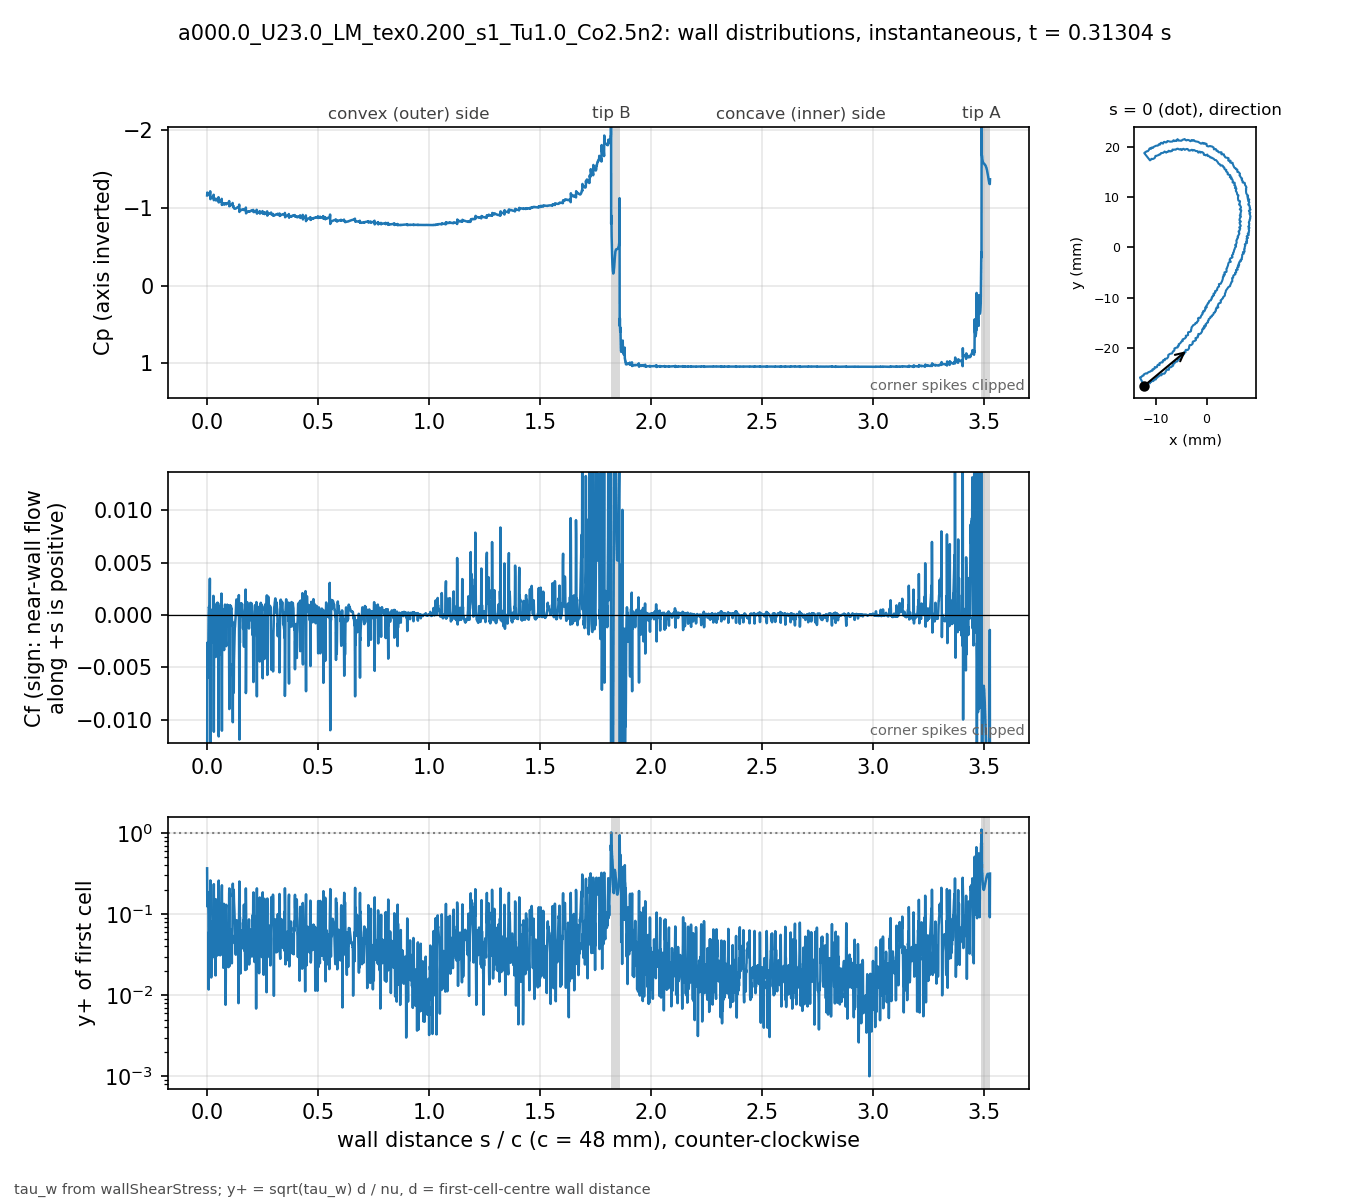

Data behind this chart, as committed beside it:
# a000.0_U23.0_LM_tex0.200_s1_Tu1.0_Co2.…, p_inf=0; Cf signed by near-wall flow dir…
patch, s_over_c, x_m, y_m, Cp, Cf, yplus, d_first_m
blade, 0.000000, -0.01235, -0.02743, -1.157, -0.02709, 0.3666, 2.0759e-06
blade, 0.000834, -0.01231, -0.02741, -1.194, -0.002654, 0.1242, 2.2471e-06
blade, 0.001670, -0.01227, -0.0274, -1.183, -0.005663, 0.1803, 2.2337e-06
blade, 0.002515, -0.01224, -0.02739, -1.182, -0.003074, 0.1308, 2.1984e-06
blade, 0.003379, -0.0122, -0.02738, -1.186, -0.004893, 0.1655, 2.2057e-06
blade, 0.004220, -0.01216, -0.02736, -1.174, -0.005996, 0.1866, 2.2469e-06
blade, 0.005067, -0.01213, -0.02734, -1.171, -0.003623, 0.1401, 2.1699e-06
blade, 0.005956, -0.0121, -0.02731, -1.166, -0.002093, 0.09944, 2.0259e-06
blade, 0.006925, -0.01207, -0.02727, -1.166, 3.57629e-05, 0.01176, 1.8328e-06
blade, 0.008008, -0.01205, -0.02722, -1.168, 0.000752, 0.05956, 2.0247e-06
blade, 0.008849, -0.01202, -0.02719, -1.169, 0.0006809, 0.06017, 2.1496e-06
blade, 0.009904, -0.01197, -0.0272, -1.17, 0.000807, 0.05105, 1.6753e-06
blade, 0.01109, -0.01192, -0.02722, -1.173, 0.0002154, 0.02351, 1.4932e-06
blade, 0.01242, -0.01186, -0.02724, -1.168, 0.003462, 0.08502, 1.3469e-06
blade, 0.01388, -0.01179, -0.02727, -1.211, -0.005426, 0.1335, 1.6891e-06
blade, 0.01476, -0.01175, -0.02726, -1.11, -0.01304, 0.2602, 2.1238e-06
blade, 0.01593, -0.01174, -0.02721, -1.141, -0.0004655, 0.03589, 1.5506e-06
blade, 0.01718, -0.01172, -0.02715, -1.125, -0.002706, 0.08178, 1.4654e-06
blade, 0.01849, -0.01171, -0.02709, -1.13, 0.0001189, 0.01654, 1.4138e-06
blade, 0.01983, -0.0117, -0.02703, -1.13, 0.0002857, 0.03043, 1.6783e-06
blade, 0.02077, -0.01168, -0.02699, -1.132, 0.0004232, 0.04922, 2.2304e-06
blade, 0.02163, -0.01164, -0.02698, -1.132, 0.0001385, 0.02779, 2.2011e-06
blade, 0.02248, -0.0116, -0.02696, -1.132, 0.0004089, 0.04773, 2.2003e-06
blade, 0.02333, -0.01156, -0.02695, -1.133, 0.0002518, 0.03745, 2.1996e-06
blade, 0.02418, -0.01152, -0.02694, -1.133, 0.0005371, 0.05253, 2.1128e-06
blade, 0.02512, -0.01148, -0.02694, -1.135, 0.0005077, 0.04536, 1.8765e-06
blade, 0.02619, -0.01143, -0.02695, -1.136, 0.0002506, 0.0297, 1.7489e-06
blade, 0.02727, -0.01138, -0.02695, -1.139, -0.0007431, 0.05111, 1.7476e-06
blade, 0.02834, -0.01132, -0.02696, -1.135, 0.001822, 0.07999, 1.7469e-06
blade, 0.02941, -0.01127, -0.02697, -1.166, -0.00699, 0.1868, 2.0831e-06
blade, 0.03025, -0.01124, -0.02695, -1.096, -0.01117, 0.2339, 2.0628e-06
blade, 0.03134, -0.01122, -0.0269, -1.11, -0.001873, 0.08, 1.7232e-06
blade, 0.03243, -0.0112, -0.02685, -1.102, -0.002588, 0.0941, 1.7241e-06
blade, 0.03352, -0.01119, -0.0268, -1.103, -0.0005687, 0.04413, 1.725e-06
blade, 0.0346, -0.01117, -0.02675, -1.104, 0.0003055, 0.03688, 1.9667e-06
blade, 0.03547, -0.01114, -0.02672, -1.107, 0.0004932, 0.05366, 2.2525e-06
blade, 0.03633, -0.0111, -0.02671, -1.106, -0.0002361, 0.03573, 2.1676e-06
blade, 0.0372, -0.01106, -0.0267, -1.108, -0.000789, 0.06528, 2.1664e-06
blade, 0.03807, -0.01102, -0.02669, -1.106, 5.68778e-05, 0.01752, 2.1658e-06
blade, 0.03893, -0.01098, -0.02668, -1.116, -0.004022, 0.1528, 2.2463e-06
blade, 0.03982, -0.01096, -0.02664, -1.093, -0.003513, 0.1165, 1.8316e-06
blade, 0.04103, -0.01094, -0.02658, -1.099, 0.0003267, 0.0302, 1.5574e-06
blade, 0.04223, -0.01093, -0.02653, -1.099, 0.0005419, 0.03892, 1.5586e-06
blade, 0.04343, -0.01092, -0.02647, -1.102, 0.001099, 0.05546, 1.5593e-06
blade, 0.04463, -0.01091, -0.02642, -1.104, 0.0005635, 0.05312, 2.0858e-06
blade, 0.04548, -0.01087, -0.0264, -1.103, 0.0008202, 0.05345, 1.7398e-06
blade, 0.04695, -0.01081, -0.02643, -1.107, 0.001173, 0.04694, 1.2777e-06
blade, 0.04841, -0.01074, -0.02646, -1.109, 0.0005198, 0.03123, 1.2769e-06
blade, 0.04988, -0.01068, -0.02648, -1.111, 0.001099, 0.04539, 1.2762e-06
blade, 0.05135, -0.01061, -0.02651, -1.135, -0.005646, 0.1293, 1.6035e-06
blade, 0.05229, -0.01057, -0.02651, -1.068, -0.01162, 0.259, 2.2402e-06
blade, 0.0532, -0.01054, -0.02647, -1.086, -0.00148, 0.08507, 2.0616e-06
blade, 0.05411, -0.01052, -0.02643, -1.076, -0.003861, 0.1375, 2.0629e-06
blade, 0.05502, -0.01049, -0.0264, -1.077, -0.001932, 0.09734, 2.0641e-06
blade, 0.05593, -0.01047, -0.02636, -1.075, -0.001733, 0.09235, 2.0677e-06
blade, 0.05683, -0.01045, -0.02633, -1.075, -0.0009197, 0.06747, 2.0738e-06
blade, 0.05774, -0.01042, -0.02629, -1.075, -0.0004562, 0.0476, 2.0774e-06
blade, 0.05864, -0.0104, -0.02625, -1.076, 0.0001936, 0.03103, 2.0786e-06
blade, 0.05954, -0.01037, -0.02622, -1.077, 0.0004982, 0.0498, 2.0798e-06
... 3,412 more rows
